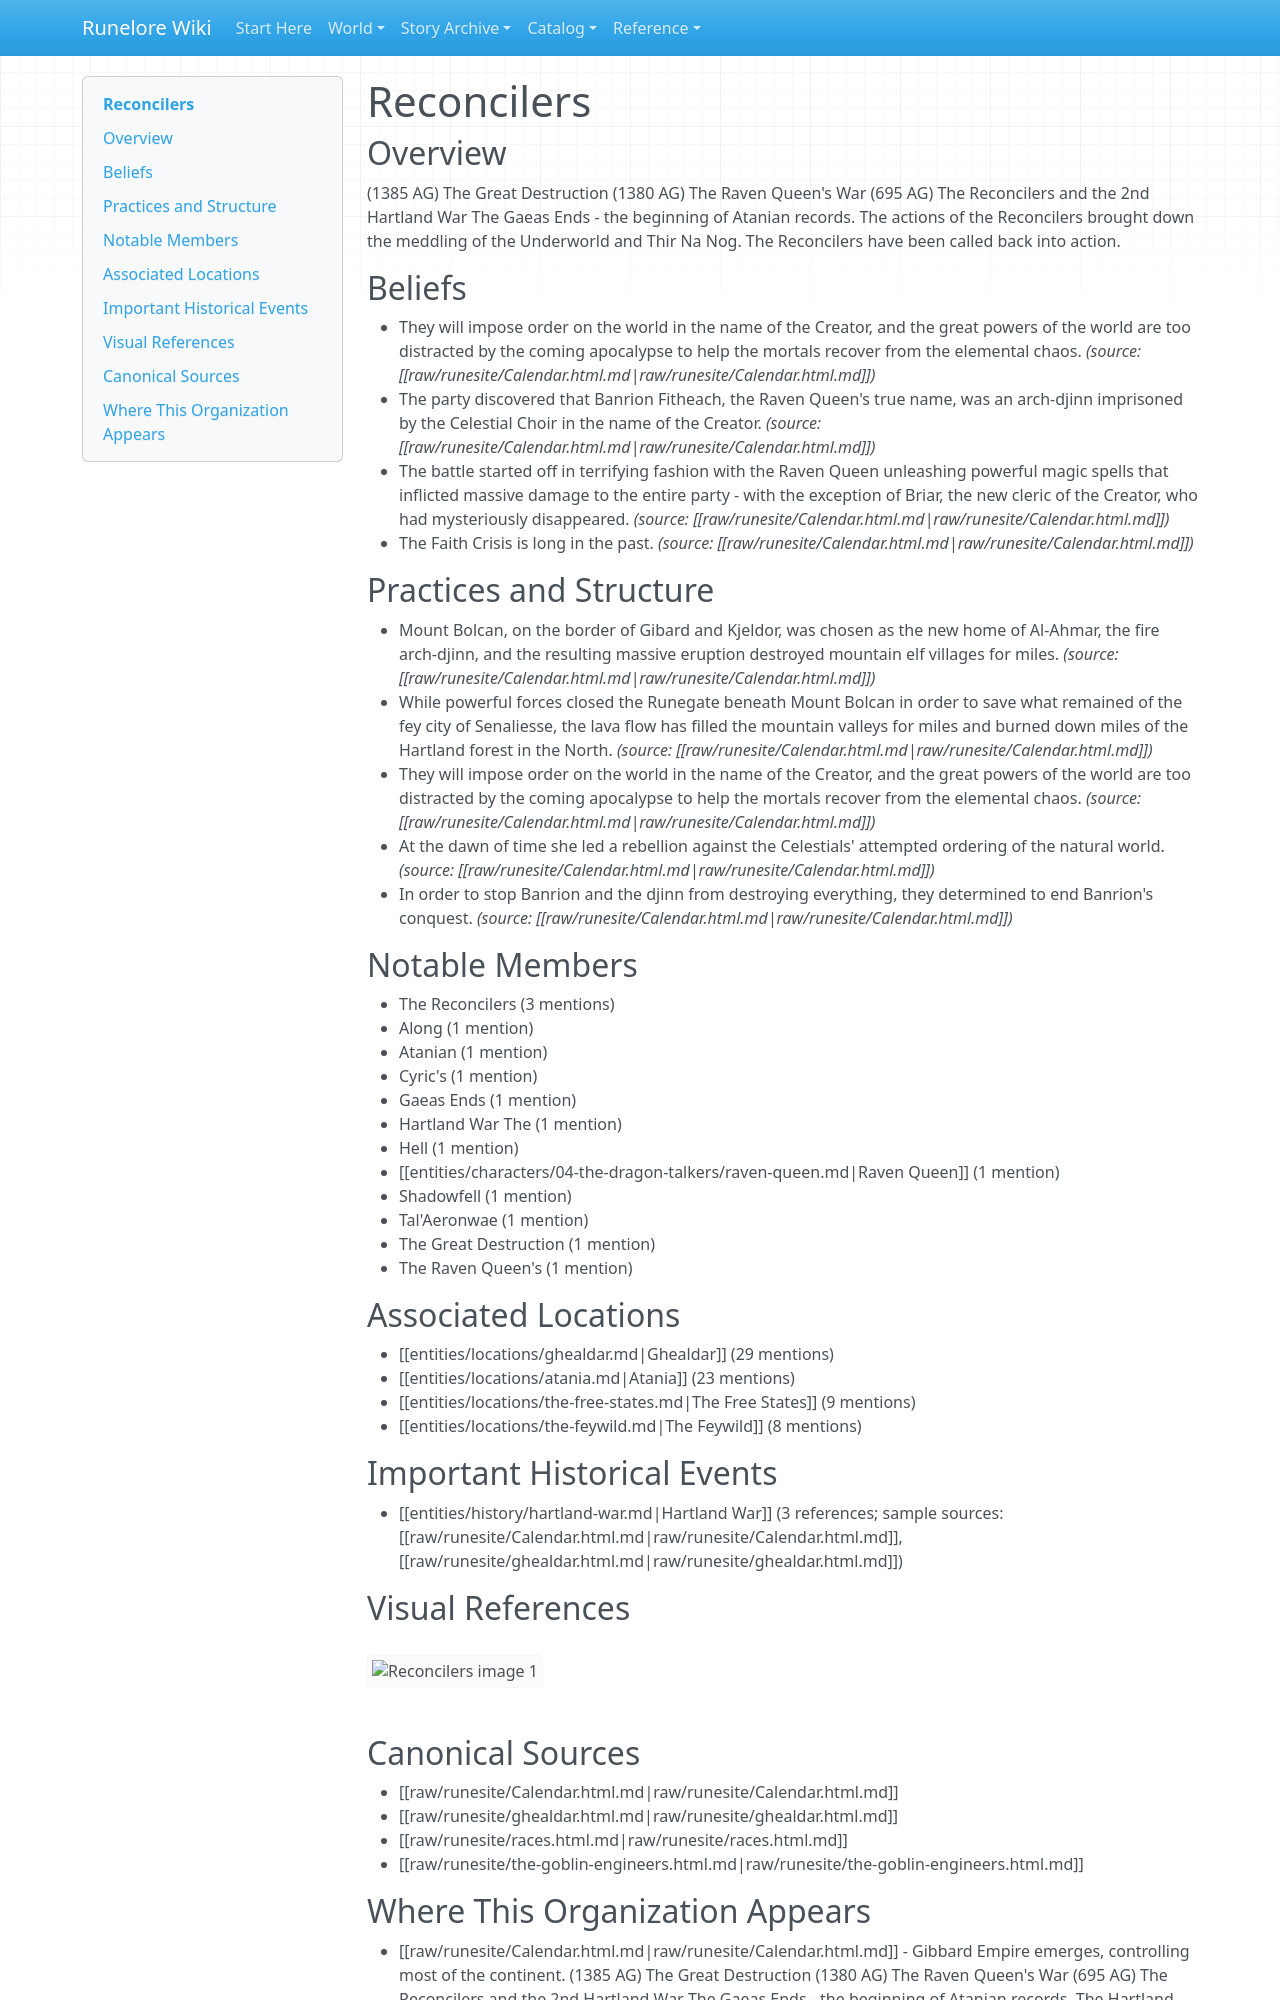

repository: chuff80/runednd · page: entities/organizations/reconcilers/index.html · generator: mkdocs

# Reconcilers

## Overview

(1385 AG) The Great Destruction (1380 AG) The Raven Queen's War (695 AG) The Reconcilers and the 2nd Hartland War The Gaeas Ends - the beginning of Atanian records. The actions of the Reconcilers brought down the meddling of the Underworld and Thir Na Nog. The Reconcilers have been called back into action.

## Beliefs

- They will impose order on the world in the name of the Creator, and the great powers of the world are too distracted by the coming apocalypse to help the mortals recover from the elemental chaos. _(source: [[raw/runesite/Calendar.html.md|raw/runesite/Calendar.html.md]])_
- The party discovered that Banrion Fitheach, the Raven Queen's true name, was an arch-djinn imprisoned by the Celestial Choir in the name of the Creator. _(source: [[raw/runesite/Calendar.html.md|raw/runesite/Calendar.html.md]])_
- The battle started off in terrifying fashion with the Raven Queen unleashing powerful magic spells that inflicted massive damage to the entire party - with the exception of Briar, the new cleric of the Creator, who had mysteriously disappeared. _(source: [[raw/runesite/Calendar.html.md|raw/runesite/Calendar.html.md]])_
- The Faith Crisis is long in the past. _(source: [[raw/runesite/Calendar.html.md|raw/runesite/Calendar.html.md]])_

## Practices and Structure

- Mount Bolcan, on the border of Gibard and Kjeldor, was chosen as the new home of Al-Ahmar, the fire arch-djinn, and the resulting massive eruption destroyed mountain elf villages for miles. _(source: [[raw/runesite/Calendar.html.md|raw/runesite/Calendar.html.md]])_
- While powerful forces closed the Runegate beneath Mount Bolcan in order to save what remained of the fey city of Senaliesse, the lava flow has filled the mountain valleys for miles and burned down miles of the Hartland forest in the North. _(source: [[raw/runesite/Calendar.html.md|raw/runesite/Calendar.html.md]])_
- They will impose order on the world in the name of the Creator, and the great powers of the world are too distracted by the coming apocalypse to help the mortals recover from the elemental chaos. _(source: [[raw/runesite/Calendar.html.md|raw/runesite/Calendar.html.md]])_
- At the dawn of time she led a rebellion against the Celestials' attempted ordering of the natural world. _(source: [[raw/runesite/Calendar.html.md|raw/runesite/Calendar.html.md]])_
- In order to stop Banrion and the djinn from destroying everything, they determined to end Banrion's conquest. _(source: [[raw/runesite/Calendar.html.md|raw/runesite/Calendar.html.md]])_

## Notable Members

- The Reconcilers (3 mentions)
- Along (1 mention)
- Atanian (1 mention)
- Cyric's (1 mention)
- Gaeas Ends (1 mention)
- Hartland War The (1 mention)
- Hell (1 mention)
- [[entities/characters/04-the-dragon-talkers/raven-queen.md|Raven Queen]] (1 mention)
- Shadowfell (1 mention)
- Tal'Aeronwae (1 mention)
- The Great Destruction (1 mention)
- The Raven Queen's (1 mention)

## Associated Locations

- [[entities/locations/ghealdar.md|Ghealdar]] (29 mentions)
- [[entities/locations/atania.md|Atania]] (23 mentions)
- [[entities/locations/the-free-states.md|The Free States]] (9 mentions)
- [[entities/locations/the-feywild.md|The Feywild]] (8 mentions)

## Important Historical Events

- [[entities/history/hartland-war.md|Hartland War]] (3 references; sample sources: [[raw/runesite/Calendar.html.md|raw/runesite/Calendar.html.md]], [[raw/runesite/ghealdar.html.md|raw/runesite/ghealdar.html.md]])

## Visual References

![Reconcilers image 1](../../assets/images/runesite/ghealdar/25038e3d3a43088f39dd029f9269e436.jpg)

## Canonical Sources

- [[raw/runesite/Calendar.html.md|raw/runesite/Calendar.html.md]]
- [[raw/runesite/ghealdar.html.md|raw/runesite/ghealdar.html.md]]
- [[raw/runesite/races.html.md|raw/runesite/races.html.md]]
- [[raw/runesite/the-goblin-engineers.html.md|raw/runesite/the-goblin-engineers.html.md]]
